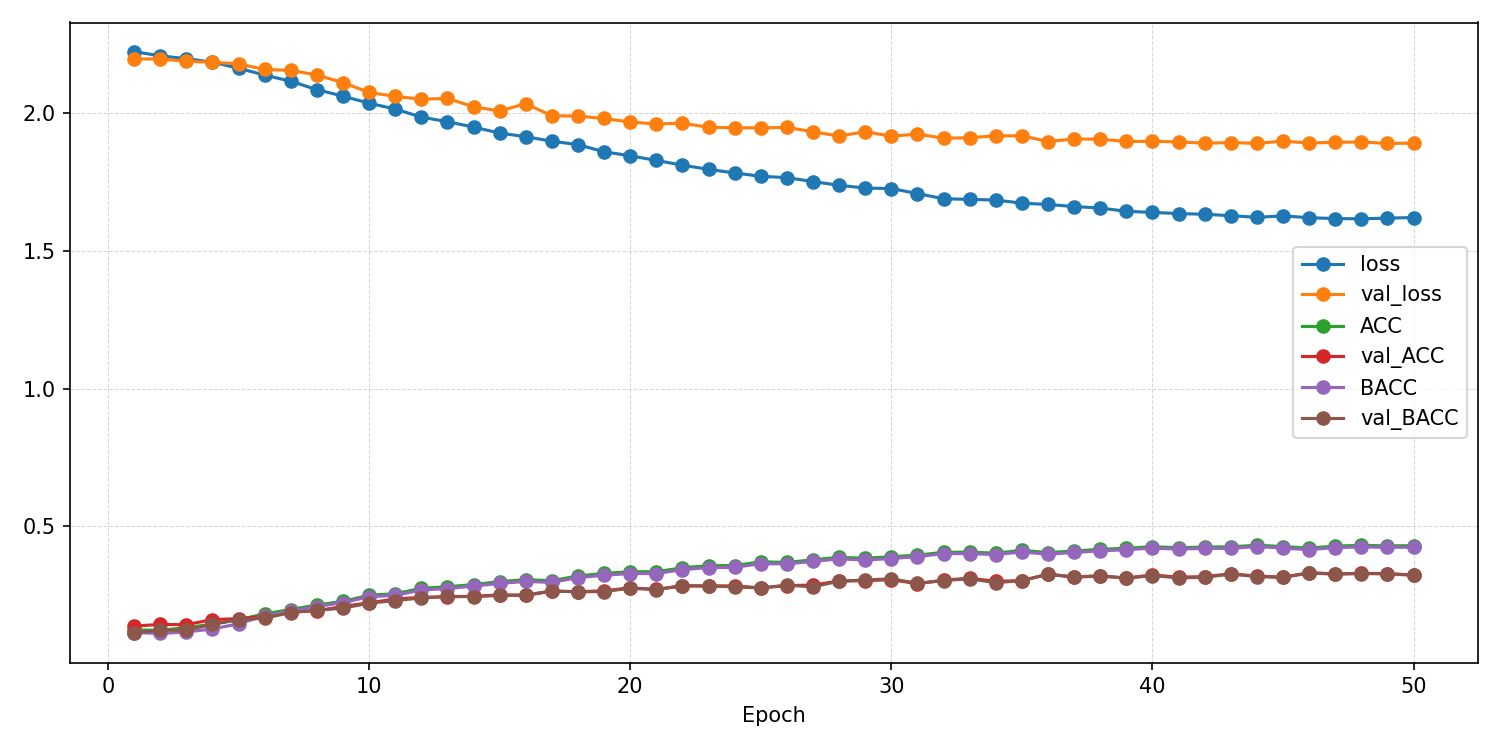

The data file committed next to this chart (first rows):
epoch, ACC, AUROC, BACC, F1_macro, F1_weighted, KAPPA, loss, test_ACC, test_AUROC, test_BACC, test_F1_macro, test_F1_weighted, test_KAPPA, test_confusion_matrix, test_loss, val_ACC, val_AUROC, val_BACC, val_F1_macro, val_F1_weighted, val_KAPPA, val_confusion_matrix, val_loss
1, 0.124, 0.5044, 0.1144, 0.09989, 0.104, 0.00432, 2.224, , , , , , , , , 0.1379, 0.5157, 0.1142, 0.04655, 0.05345, 0.003155, [[  0   0   0   4  82   0  21   1   0]? …, 2.197
2, 0.1225, 0.5091, 0.111, 0.09761, 0.1017, -0.0003231, 2.208, , , , , , , , , 0.1438, 0.5273, 0.1227, 0.05063, 0.05834, 0.01656, [[  0  35   0   0  73   0   0   0   0]? …, 2.196
3, 0.1323, 0.5166, 0.1164, 0.09475, 0.09958, 0.006105, 2.198, , , , , , , , , 0.1429, 0.5404, 0.1229, 0.05958, 0.06678, 0.01635, [[ 0  0  0  0 69  7 32  0  0]? [ 0  0  0…, 2.189
4, 0.1448, 0.5401, 0.1274, 0.1028, 0.1078, 0.01971, 2.185, , , , , , , , , 0.1617, 0.5563, 0.1443, 0.09327, 0.09969, 0.04121, [[ 0  4  0  0 63 23  1  0 17]? [ 0  5  0…, 2.185
5, 0.1611, 0.5725, 0.146, 0.1229, 0.128, 0.04246, 2.163, , , , , , , , , 0.1647, 0.5867, 0.1613, 0.1273, 0.1305, 0.05715, [[ 0  2  0 17 30 40  5  0 14]? [ 0  5  1…, 2.179
6, 0.1822, 0.5985, 0.1752, 0.1641, 0.1671, 0.07369, 2.138, , , , , , , , , 0.1736, 0.6003, 0.1667, 0.13, 0.1353, 0.06603, [[ 0  0  7  6 33 17  0 43  2]? [ 0  0  6…, 2.159
7, 0.1981, 0.6179, 0.1922, 0.1808, 0.184, 0.09338, 2.116, , , , , , , , , 0.1895, 0.615, 0.187, 0.1491, 0.1529, 0.08693, [[ 9 10  1 16 23 37  0 11  1]? [ 1 20  2…, 2.156
8, 0.2144, 0.6397, 0.2087, 0.1989, 0.2019, 0.1121, 2.086, , , , , , , , , 0.1935, 0.6296, 0.195, 0.1628, 0.1642, 0.09397, [[10  6  1 16 12 41  0 20  2]? [ 4 21  2…, 2.139
9, 0.2276, 0.6541, 0.2234, 0.2128, 0.2155, 0.1281, 2.062, , , , , , , , , 0.2093, 0.6355, 0.2032, 0.1858, 0.1894, 0.1063, [[ 8  6  3 17 38 26  1  6  3]? [ 2 13  6…, 2.111
10, 0.2499, 0.6687, 0.2444, 0.2344, 0.2373, 0.1524, 2.036, , , , , , , , , 0.2222, 0.6552, 0.2207, 0.2029, 0.2054, 0.1243, [[ 7  6 12 13 24 28  3 13  2]? [ 3 13  5…, 2.075
11, 0.2553, 0.6796, 0.2494, 0.2397, 0.2428, 0.1585, 2.015, , , , , , , , , 0.2361, 0.6616, 0.2307, 0.2228, 0.2234, 0.1336, [[18  7  4 14 48  3  3  5  6]? [13 12  4…, 2.061
12, 0.2749, 0.6947, 0.2688, 0.2602, 0.2633, 0.1808, 1.986, , , , , , , , , 0.2421, 0.6719, 0.24, 0.2279, 0.2292, 0.1449, [[13 18  4 18 26 13  3  9  4]? [ 4 25  4…, 2.051
13, 0.2808, 0.7021, 0.2741, 0.2667, 0.2698, 0.187, 1.969, , , , , , , , , 0.244, 0.6778, 0.2456, 0.2141, 0.215, 0.15, [[ 4 21 15 17 20 20  2  6  3]? [ 1 30  5…, 2.054
14, 0.2886, 0.7111, 0.283, 0.2753, 0.2779, 0.1962, 1.95, , , , , , , , , 0.246, 0.686, 0.2451, 0.2268, 0.2279, 0.1502, [[ 3  7 10 19 33 23  5  5  3]? [ 3 16  5…, 2.024
15, 0.2993, 0.7201, 0.293, 0.2858, 0.2885, 0.208, 1.928, , , , , , , , , 0.251, 0.6925, 0.2492, 0.2493, 0.2507, 0.156, [[37 17  4 10 27  2  4  6  1]? [19 25  5…, 2.008
16, 0.3062, 0.7265, 0.2999, 0.2937, 0.2966, 0.216, 1.915, , , , , , , , , 0.249, 0.6975, 0.251, 0.2353, 0.235, 0.1555, [[13  4  6  9 20 27  5 20  4]? [ 2 12  6…, 2.034
17, 0.3025, 0.7321, 0.2964, 0.2897, 0.2927, 0.2121, 1.898, , , , , , , , , 0.2649, 0.7044, 0.2649, 0.2476, 0.2486, 0.1723, [[24  9  6 13 25 15  4 10  2]? [11 16  7…, 1.991
18, 0.3199, 0.7377, 0.3141, 0.3076, 0.31, 0.2315, 1.886, , , , , , , , , 0.2629, 0.7074, 0.2623, 0.2522, 0.2537, 0.1703, [[22 30  1 13 25  4  4  7  2]? [ 7 46  4…, 1.989
19, 0.3291, 0.7482, 0.3225, 0.3173, 0.3203, 0.242, 1.86, , , , , , , , , 0.2659, 0.7098, 0.2634, 0.2542, 0.2557, 0.1719, [[ 9 31  5 16 34  2  4  6  1]? [ 3 47  5…, 1.981
20, 0.3354, 0.7534, 0.3287, 0.3237, 0.3263, 0.2488, 1.846, , , , , , , , , 0.2768, 0.7102, 0.2752, 0.263, 0.264, 0.1845, [[26  9  0  8 31 18  4  5  7]? [10 27  4…, 1.968
21, 0.335, 0.7583, 0.3284, 0.3231, 0.3261, 0.2487, 1.829, , , , , , , , , 0.2708, 0.7178, 0.2706, 0.2621, 0.2615, 0.1773, [[26 25  2  9 27  5  4  7  3]? [ 8 46  5…, 1.961
22, 0.3497, 0.7643, 0.3431, 0.3382, 0.3409, 0.2651, 1.811, , , , , , , , , 0.2837, 0.7205, 0.2845, 0.2712, 0.2707, 0.1929, [[35 19  4  5 28  6  3  5  3]? [17 45  6…, 1.964
23, 0.3571, 0.7696, 0.3501, 0.3451, 0.348, 0.2735, 1.796, , , , , , , , , 0.2837, 0.7224, 0.2834, 0.2826, 0.2805, 0.1904, [[27 12  0 15 34  6  4  7  3]? [ 6 28  8…, 1.949
24, 0.3576, 0.7733, 0.3511, 0.3469, 0.3495, 0.2741, 1.783, , , , , , , , , 0.2837, 0.7227, 0.2801, 0.2741, 0.2737, 0.1889, [[24  8  0  8 43  5  4  8  8]? [ 8 26  4…, 1.947
25, 0.3712, 0.7774, 0.3646, 0.3607, 0.3632, 0.2895, 1.771, , , , , , , , , 0.2768, 0.7251, 0.2762, 0.2641, 0.2629, 0.1828, [[26 11  2 10 35 10  3  5  6]? [ 7 23 10…, 1.947
26, 0.369, 0.7784, 0.3634, 0.3604, 0.3623, 0.2872, 1.766, , , , , , , , , 0.2847, 0.727, 0.2865, 0.277, 0.2761, 0.1948, [[20 12  2  7 21 19  7  9 11]? [ 6 23  8…, 1.949
27, 0.3784, 0.7833, 0.3726, 0.3692, 0.3716, 0.298, 1.752, , , , , , , , , 0.2867, 0.7273, 0.2803, 0.2819, 0.2817, 0.1904, [[23 12  5  8 44  2  5  5  4]? [ 8 35  9…, 1.932
28, 0.3876, 0.7865, 0.3817, 0.3794, 0.3812, 0.308, 1.738, , , , , , , , , 0.3016, 0.7299, 0.3009, 0.2949, 0.2942, 0.2118, [[32 14  1 10 28 11  4  5  3]? [ 5 37  5…, 1.917
29, 0.384, 0.7896, 0.3777, 0.3736, 0.3761, 0.3041, 1.728, , , , , , , , , 0.3026, 0.7311, 0.3053, 0.3033, 0.3014, 0.2152, [[38 20  2 12 21  2  5  5  3]? [13 41 11…, 1.933
30, 0.3897, 0.7903, 0.3832, 0.3801, 0.3825, 0.3104, 1.727, , , , , , , , , 0.3065, 0.7352, 0.3094, 0.302, 0.3, 0.2195, [[32 18  2  9 23 11  3  5  5]? [12 36  5…, 1.916
31, 0.3954, 0.796, 0.39, 0.3873, 0.3892, 0.3172, 1.708, , , , , , , , , 0.2917, 0.7361, 0.2935, 0.2856, 0.2837, 0.2017, [[26 17  4 12 22  7  3 10  7]? [ 7 40  4…, 1.924
32, 0.4057, 0.8017, 0.4008, 0.3981, 0.3999, 0.329, 1.689, , , , , , , , , 0.3046, 0.7368, 0.303, 0.3055, 0.3035, 0.2131, [[21 20  3  9 38  3  4  6  4]? [ 2 37  4…, 1.909
33, 0.4063, 0.8025, 0.4011, 0.3984, 0.4001, 0.3295, 1.687, , , , , , , , , 0.3115, 0.7367, 0.3099, 0.3088, 0.3071, 0.2213, [[27 14  3 12 32  4  4  6  6]? [ 6 32  5…, 1.911
34, 0.4025, 0.8027, 0.3972, 0.3954, 0.3971, 0.3251, 1.685, , , , , , , , , 0.3006, 0.735, 0.2953, 0.2969, 0.2966, 0.2073, [[17 15  1  8 41  1  5  6 14]? [ 4 33  4…, 1.918
35, 0.4131, 0.8056, 0.4073, 0.4044, 0.4064, 0.3371, 1.673, , , , , , , , , 0.3026, 0.7372, 0.3032, 0.2975, 0.2958, 0.2131, [[22 26  3 12 23  3  3 10  6]? [ 3 49  7…, 1.918
36, 0.4046, 0.8073, 0.3987, 0.396, 0.3981, 0.3275, 1.669, , , , , , , , , 0.3264, 0.7396, 0.3259, 0.3259, 0.3251, 0.2402, [[39 13  1 12 22  3  5  6  7]? [16 38  2…, 1.897
37, 0.4105, 0.8097, 0.4052, 0.4023, 0.4045, 0.3345, 1.661, , , , , , , , , 0.3155, 0.7403, 0.3164, 0.3067, 0.3055, 0.2283, [[23 14  3  8 26 14  4  6 10]? [ 6 30  7…, 1.906
38, 0.4164, 0.8106, 0.4109, 0.4083, 0.4104, 0.341, 1.656, , , , , , , , , 0.3194, 0.7422, 0.3207, 0.3131, 0.3119, 0.2332, [[21 19  3 11 21 15  6  6  6]? [ 4 37  4…, 1.906
39, 0.4204, 0.8139, 0.4152, 0.413, 0.4149, 0.3456, 1.644, , , , , , , , , 0.3125, 0.7404, 0.3117, 0.3088, 0.307, 0.223, [[29 16  2  7 31  9  3  5  6]? [ 8 35  4…, 1.897
40, 0.4263, 0.8142, 0.4208, 0.4187, 0.4204, 0.352, 1.64, , , , , , , , , 0.3234, 0.7408, 0.3212, 0.3226, 0.3212, 0.2348, [[30  7  4  7 35  5  6  7  7]? [ 8 29  9…, 1.898
41, 0.4221, 0.8162, 0.4174, 0.4156, 0.4171, 0.3475, 1.636, , , , , , , , , 0.3155, 0.7409, 0.313, 0.315, 0.3138, 0.2257, [[24 17  4  7 33  4  3  9  7]? [ 3 36  4…, 1.896
42, 0.4251, 0.8173, 0.4198, 0.4171, 0.4193, 0.351, 1.633, , , , , , , , , 0.3175, 0.7424, 0.3146, 0.3156, 0.314, 0.2272, [[21 15  4  8 40  4  3  5  8]? [ 4 33  4…, 1.891
43, 0.4253, 0.8181, 0.4198, 0.4175, 0.4193, 0.351, 1.628, , , , , , , , , 0.3274, 0.7426, 0.3272, 0.3284, 0.3266, 0.2406, [[28 18  4  7 28  4  6  7  6]? [ 6 38  4…, 1.893
44, 0.4317, 0.8198, 0.4268, 0.4245, 0.4262, 0.3584, 1.622, , , , , , , , , 0.3194, 0.7432, 0.3176, 0.3157, 0.3143, 0.2304, [[24 17  3  9 32  8  3  7  5]? [ 4 38  5…, 1.891
45, 0.4265, 0.8188, 0.4208, 0.4186, 0.4205, 0.3523, 1.627, , , , , , , , , 0.3155, 0.7437, 0.3143, 0.3088, 0.308, 0.227, [[20 19  4 10 28  8  4  8  7]? [ 3 39  5…, 1.899
46, 0.4209, 0.8208, 0.4154, 0.412, 0.4143, 0.3462, 1.621, , , , , , , , , 0.3313, 0.7436, 0.3308, 0.3304, 0.3287, 0.2448, [[28 16  4 10 26  5  5  6  8]? [ 7 39  5…, 1.892
47, 0.4285, 0.8212, 0.423, 0.4205, 0.4224, 0.3546, 1.617, , , , , , , , , 0.3274, 0.7436, 0.3264, 0.3237, 0.3223, 0.2402, [[22 18  4 11 27  7  5  7  7]? [ 6 38  5…, 1.894
48, 0.4309, 0.8218, 0.4251, 0.4233, 0.4252, 0.3571, 1.617, , , , , , , , , 0.3294, 0.7431, 0.3287, 0.3267, 0.3253, 0.2428, [[25 18  3 10 26  8  4  8  6]? [ 6 40  6…, 1.896
49, 0.4292, 0.8206, 0.424, 0.4215, 0.4233, 0.3554, 1.619, , , , , , , , , 0.3284, 0.7444, 0.3274, 0.3257, 0.3241, 0.2412, [[23 16  4 10 28  8  5  7  7]? [ 5 38  5…, 1.89
50, 0.4298, 0.8199, 0.4242, 0.4221, 0.4241, 0.3561, 1.621, 0.3433, 0.7568, 0.3418, 0.3356, 0.3366, 0.2598, [[27 30  4 13  7  2  7  8 10]? [ 9 42  4…, 1.873, 0.3234, 0.7442, 0.3225, 0.3199, 0.3186, 0.2359, [[26 18  4 10 27  7  4  7  5]? [ 6 38  5…, 1.892
